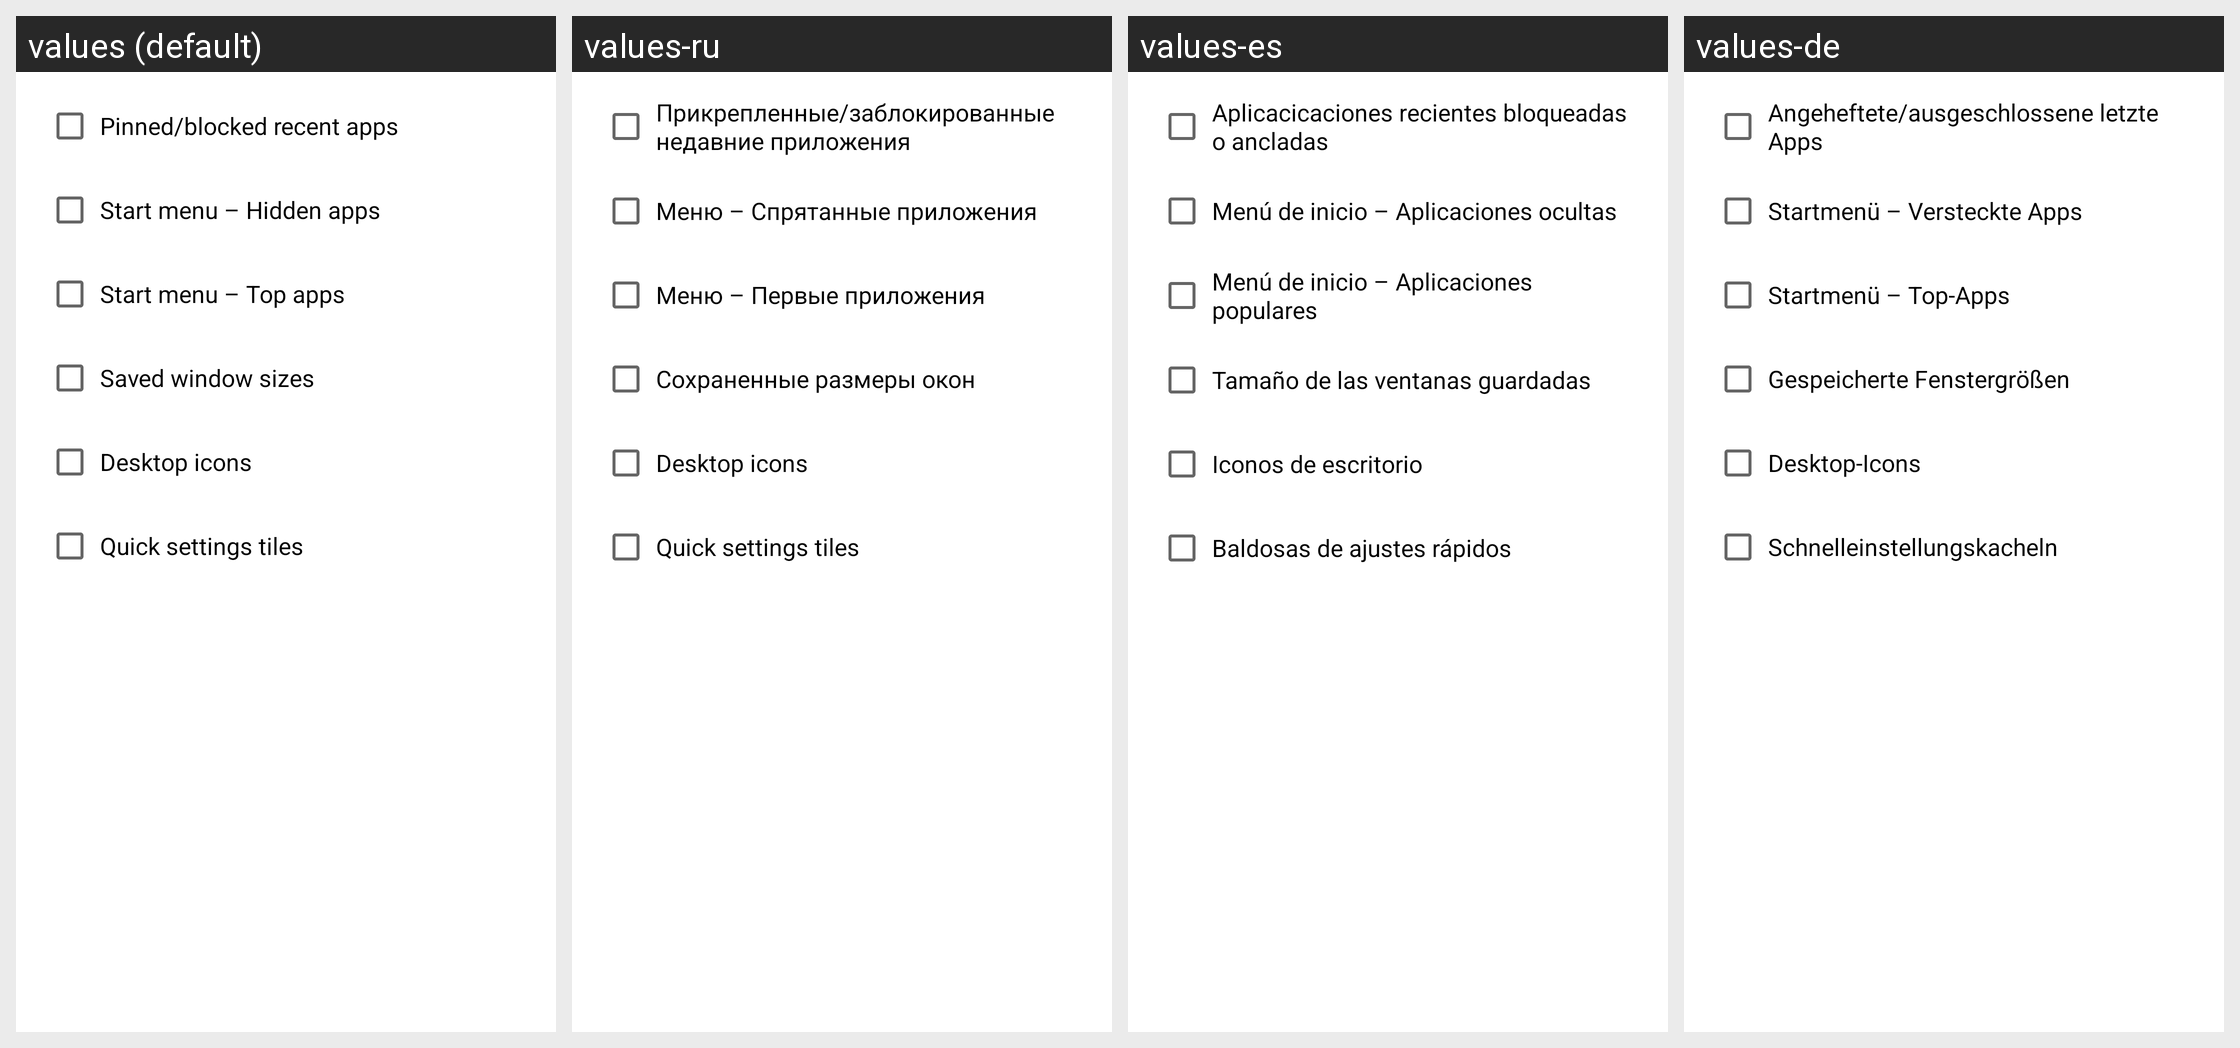

This grid shows one Android layout under several languages. Give, for every string resource on the screen, its name, the default text and each shown locale's text.
Android screen res/layout/tb_clear_data.xml rendered under 4 locales, left to right: values (default), values-ru, values-es, values-de. Device: Nexus 5 (rendered at 1080×1920; each locale shown at half size, 540×960, under a caption strip naming it); theme AppTheme.
Other locales in the repository, not shown: values-ja, values-nl, values-pl, values-tr, values-zh-rCN.
Strings drawn on this screen, with the default value and each locale's value (text and hints the layout hard-codes, and strings that could not be matched under every locale, appear in the picture but are not listed):

tb_clear_pba
  values: Pinned/blocked recent apps
  values-ru: Прикрепленные/заблокированные недавние приложения
  values-es: Aplicacicaciones recientes bloqueadas o ancladas
  values-de: Angeheftete/ausgeschlossene letzte Apps

tb_clear_hidden_apps
  values: Start menu – Hidden apps
  values-ru: Меню – Спрятанные приложения
  values-es: Menú de inicio – Aplicaciones ocultas
  values-de: Startmenü – Versteckte Apps

tb_clear_top_apps
  values: Start menu – Top apps
  values-ru: Меню – Первые приложения
  values-es: Menú de inicio – Aplicaciones populares
  values-de: Startmenü – Top-Apps

tb_clear_window_sizes
  values: Saved window sizes
  values-ru: Сохраненные размеры окон
  values-es: Tamaño de las ventanas guardadas
  values-de: Gespeicherte Fenstergrößen

tb_clear_desktop_icons
  values: Desktop icons
  values-ru: Desktop icons
  values-es: Iconos de escritorio
  values-de: Desktop-Icons

tb_clear_qs_shortcuts
  values: Quick settings tiles
  values-ru: Quick settings tiles
  values-es: Baldosas de ajustes rápidos
  values-de: Schnelleinstellungskacheln
